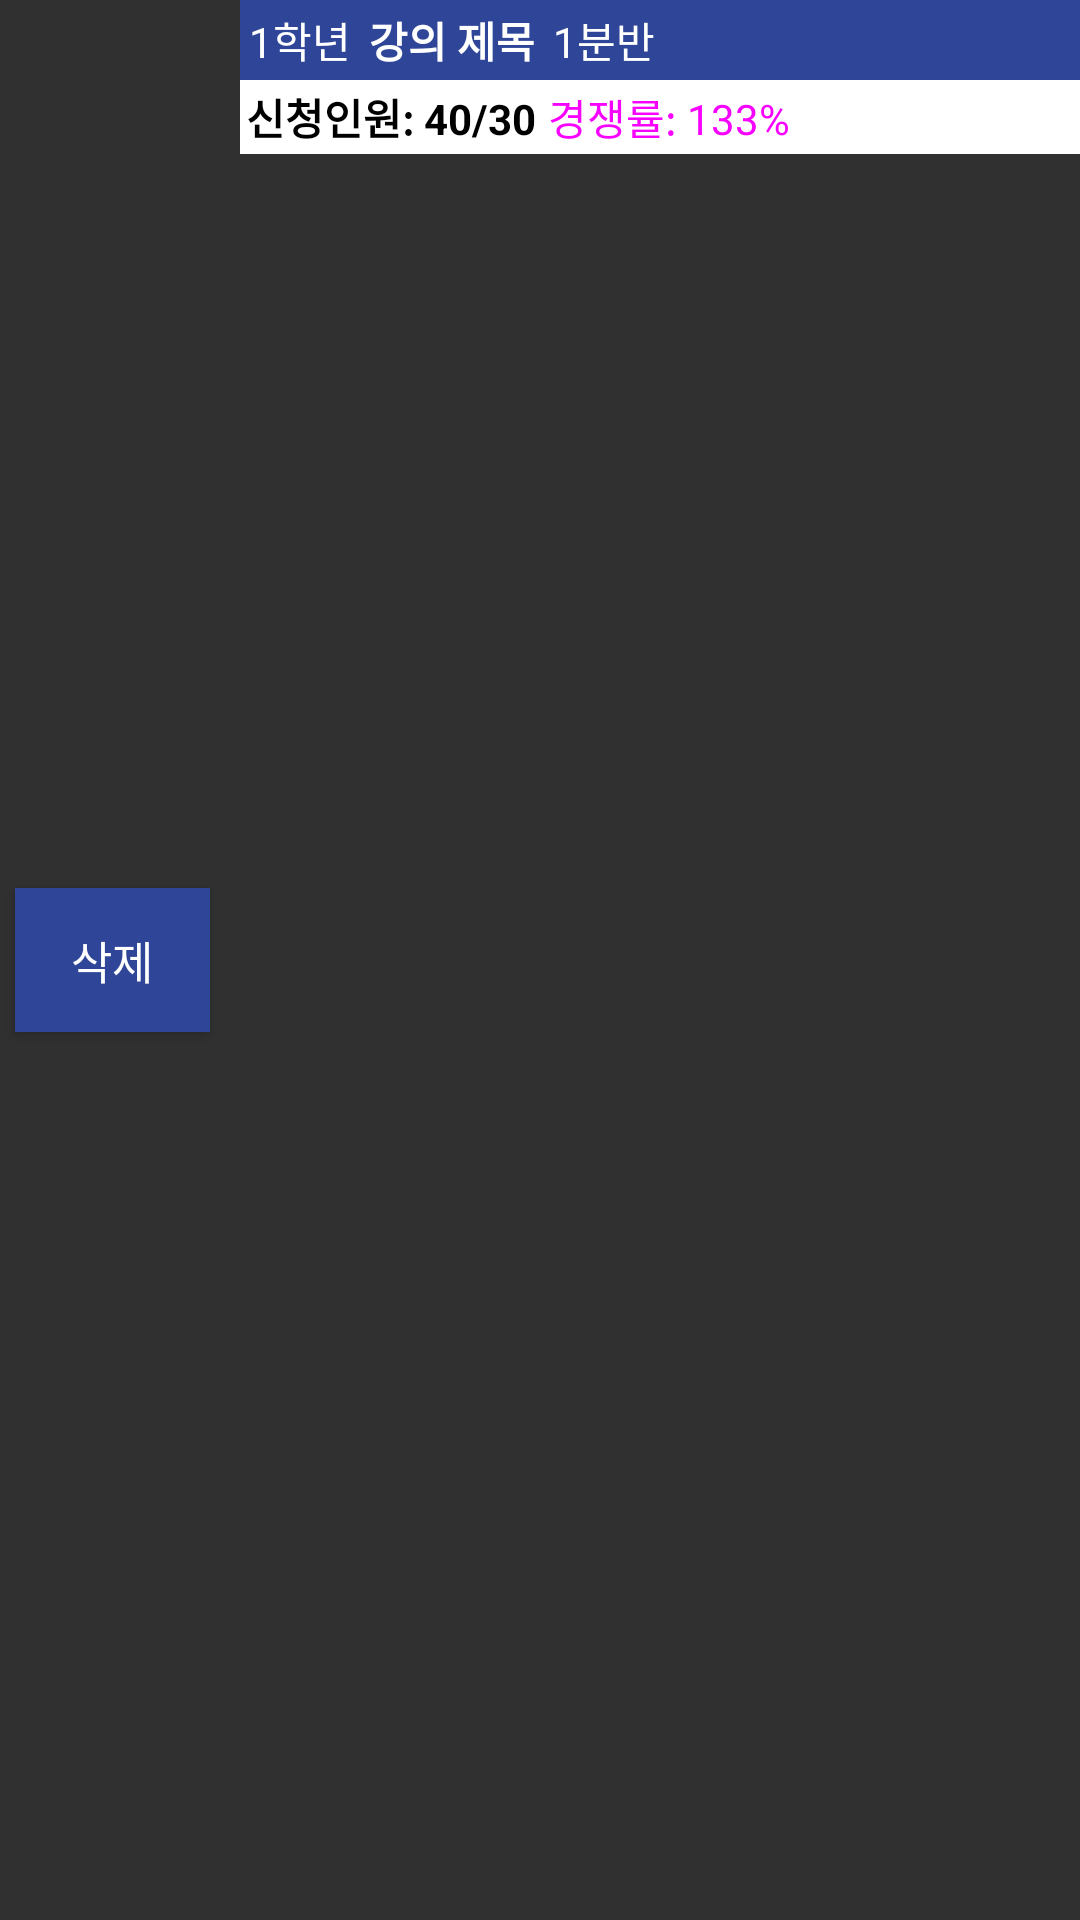

Layout XML and referenced resources for this Android screen:
<!-- AndroidManifest.xml: application theme Theme.AppCompat.NoActionBar -->
<!-- res/layout/statistics.xml -->
<?xml version="1.0" encoding="utf-8"?>
<LinearLayout xmlns:android="http://schemas.android.com/apk/res/android"
    android:layout_width="match_parent"
    android:layout_height="wrap_content"
    android:orientation="horizontal">

    <Button
        android:id="@+id/deleteButton"
        android:layout_width="65dp"
        android:layout_height="48dp"
        android:layout_gravity="center"
        android:gravity="center"
        android:text="삭제"
        android:background="#2F4698"
        android:textSize="15dp"
        android:layout_marginLeft="5dp"
        android:layout_marginRight="10dp"
        android:layout_marginTop="3dp"
        android:layout_marginBottom="3dp"
        >

    </Button>

    <LinearLayout
        android:layout_width="match_parent"
        android:layout_height="wrap_content"
        android:orientation="vertical">

        <LinearLayout
            android:layout_width="match_parent"
            android:layout_height="wrap_content"
            android:orientation="horizontal"
            android:background="#2F4698">
            <TextView
                android:id="@+id/courseGrade"
                android:layout_width="wrap_content"
                android:layout_height="wrap_content"
                android:text="1학년"
                android:padding="3dp"
                android:textColor="#ffffff"
                android:textColorHint="#ffffff"
                ></TextView>
            <TextView
                android:id="@+id/courseTitle"
                android:layout_width="wrap_content"
                android:layout_height="wrap_content"
                android:text="강의 제목"
                android:padding="3dp"
                android:textStyle="bold"
                android:textColor="#ffffff"
                android:textColorHint="#ffffff"
                ></TextView>
            <TextView
                android:id="@+id/courseDivide"
                android:layout_width="wrap_content"
                android:layout_height="wrap_content"
                android:text="1분반"
                android:padding="3dp"
                android:textColor="#ffffff"
                android:textColorHint="#ffffff"
                ></TextView>

        </LinearLayout>

        <LinearLayout
            android:layout_width="match_parent"
            android:layout_height="wrap_content"
            android:orientation="horizontal"
            android:background="#ffffff">

            <TextView
                android:id="@+id/coursePersonnel"
                android:layout_width="wrap_content"
                android:layout_height="wrap_content"
                android:text="신청인원: 40/30"
                android:textStyle="bold"
                android:padding="2dp"
                android:textColor="#000000"
                android:textColorHint="#ffffff"
                ></TextView>
            <TextView
                android:id="@+id/courseRate"
                android:layout_width="wrap_content"
                android:layout_height="wrap_content"
                android:text="경쟁률: 133%"
                android:padding="2dp"
                android:textColor="@color/colorDanger"
                android:textColorHint="#ffffff"
                ></TextView>

        </LinearLayout>
    </LinearLayout>


</LinearLayout>
<!-- resources referenced by this layout -->
<resources>
  <color name="colorDanger">#F801FF</color>
  <style name="Theme.AppCompat.NoActionBar">
          <item name="windowActionBar">false</item>
          <item name="windowNoTitle">true</item>
  
      </style>
</resources>
